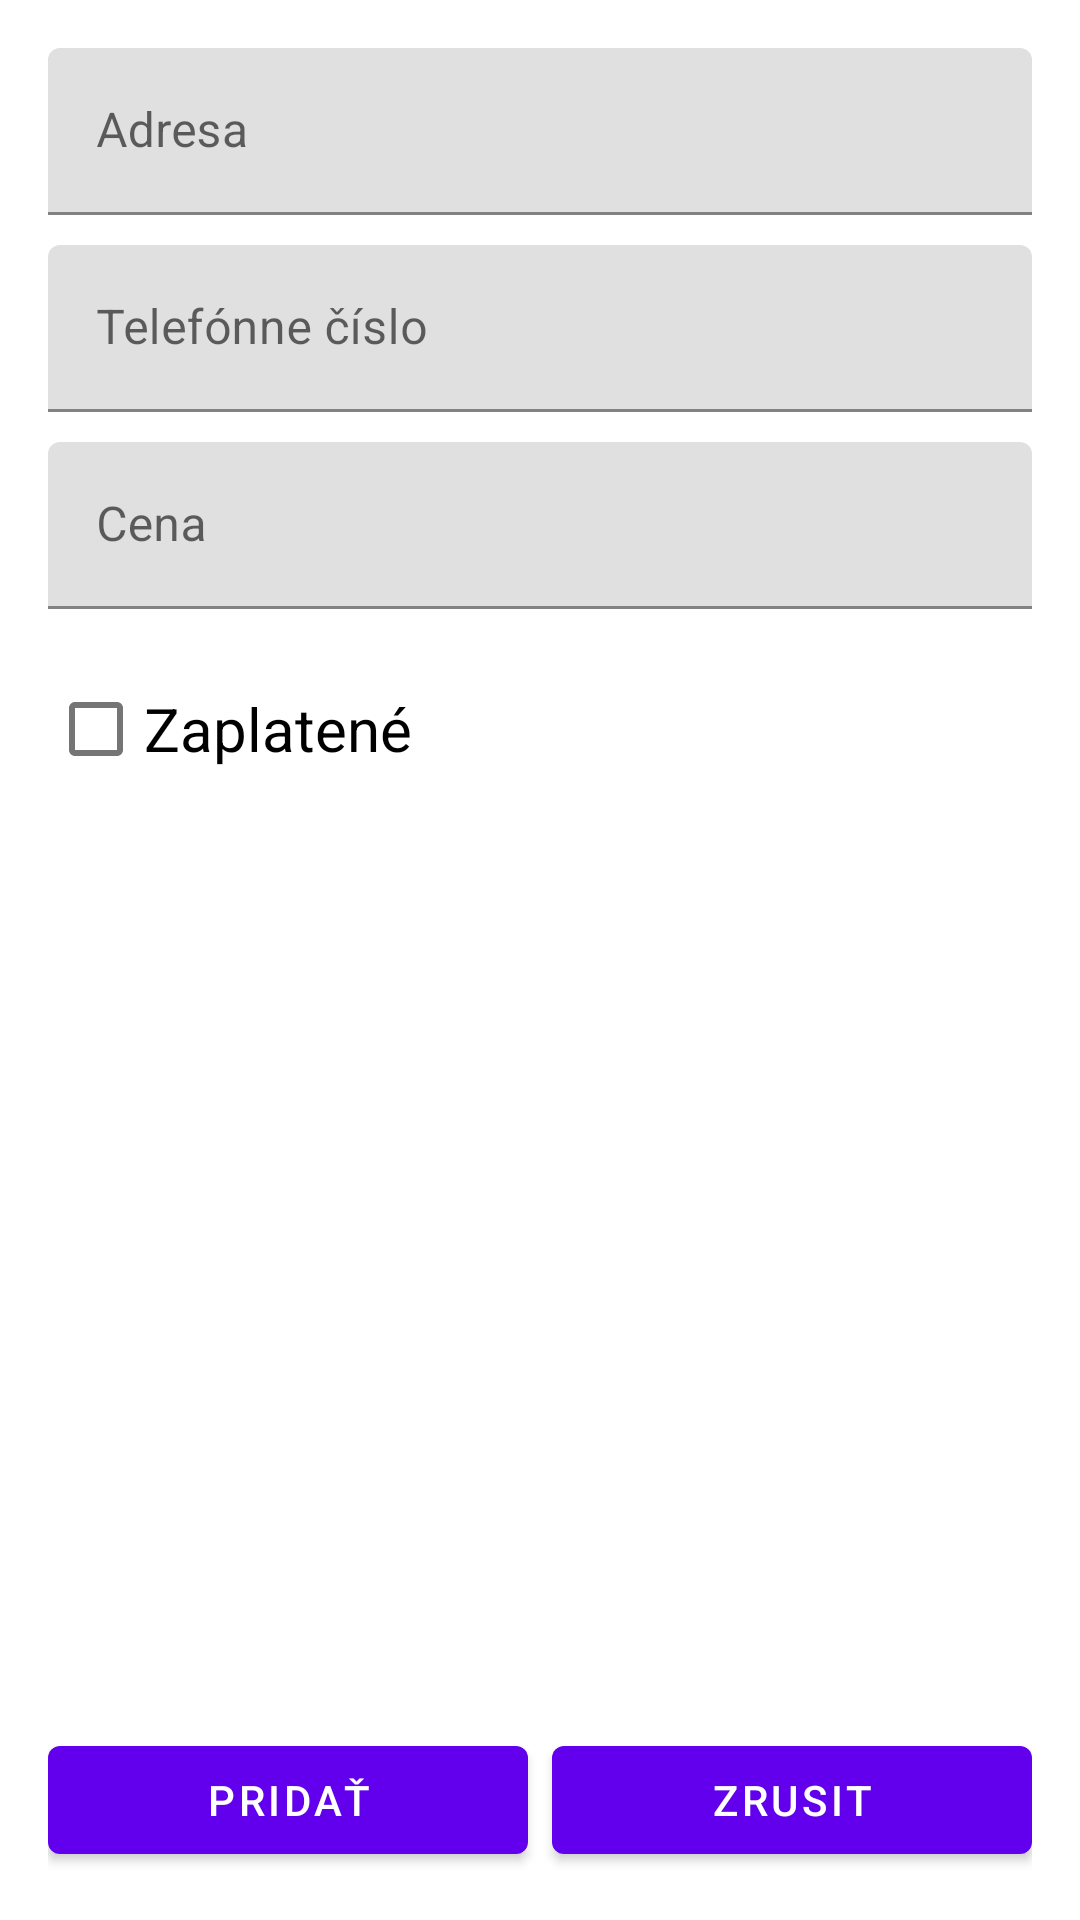

This screen was rendered from an Android layout file. Write that file and the resources it references.
<!-- AndroidManifest.xml: application theme Theme.Rozvoz -->
<!-- res/layout/dialog_add_record.xml -->
<?xml version="1.0" encoding="utf-8"?>
<RelativeLayout xmlns:android="http://schemas.android.com/apk/res/android"
    android:layout_width="match_parent"
    android:layout_height="match_parent"
    android:padding="16dp">

    
    <com.google.android.material.textfield.TextInputLayout
        android:id="@+id/addressInputLayout"
        android:layout_width="match_parent"
        android:layout_height="wrap_content">

        <com.google.android.material.textfield.TextInputEditText
            android:id="@+id/addressEditText"
            android:layout_width="match_parent"
            android:layout_height="wrap_content"
            android:hint="Adresa" />

    </com.google.android.material.textfield.TextInputLayout>

    
    <com.google.android.material.textfield.TextInputLayout
        android:id="@+id/phoneInputLayout"
        android:layout_width="match_parent"
        android:layout_height="wrap_content"
        android:layout_below="@+id/addressInputLayout"
        android:layout_marginTop="10dp">

        <com.google.android.material.textfield.TextInputEditText
            android:id="@+id/phoneEditText"
            android:layout_width="match_parent"
            android:layout_height="wrap_content"
            android:hint="Telefónne číslo" />

    </com.google.android.material.textfield.TextInputLayout>

    
    <com.google.android.material.textfield.TextInputLayout
        android:id="@+id/priceInputLayout"
        android:layout_width="match_parent"
        android:layout_height="wrap_content"
        android:layout_below="@+id/phoneInputLayout"
        android:layout_marginTop="10dp">

        <com.google.android.material.textfield.TextInputEditText
            android:id="@+id/priceEditText"
            android:layout_width="match_parent"
            android:layout_height="wrap_content"
            android:hint="Cena"
            android:inputType="numberDecimal" />

    </com.google.android.material.textfield.TextInputLayout>

    
    <CheckBox
        android:id="@+id/paidCheckBox"
        android:layout_width="match_parent"
        android:layout_height="wrap_content"
        android:layout_below="@+id/priceInputLayout"
        android:layout_marginTop="16dp"
        android:text="Zaplatené"
        android:textSize="20sp" />

    
    <LinearLayout
        android:layout_width="match_parent"
        android:layout_height="wrap_content"
        android:layout_alignParentStart="true"
        android:layout_alignParentBottom="true"
        android:orientation="horizontal">

        <Button
            android:id="@+id/addRecord"
            android:layout_width="match_parent"
            android:layout_height="match_parent"
            android:layout_weight="1"
            android:text="Pridať" />

        <Space
            android:id="@+id/space"
            android:layout_width="8dp"
            android:layout_height="match_parent" />

        
        <Button
            android:id="@+id/cancel"
            android:layout_width="match_parent"
            android:layout_height="match_parent"
            android:layout_weight="1"
            android:text="Zrusit" />
    </LinearLayout>



</RelativeLayout>
<!-- resources referenced by this layout -->
<resources>
  <style name="Theme.Rozvoz" parent="Theme.MaterialComponents.DayNight.DarkActionBar">
          
          <item name="colorPrimary">@color/purple_500</item>
          <item name="colorPrimaryVariant">@color/purple_700</item>
          <item name="colorOnPrimary">@color/white</item>
          
          <item name="colorSecondary">@color/teal_200</item>
          <item name="colorSecondaryVariant">@color/teal_700</item>
          <item name="colorOnSecondary">@color/black</item>
          
          <item name="android:statusBarColor">?attr/colorPrimaryVariant</item>
          
      </style>
  <color name="purple_500">#FF6200EE</color>
  <color name="purple_700">#FF3700B3</color>
  <color name="white">#FFFFFFFF</color>
  <color name="teal_200">#FF03DAC5</color>
  <color name="teal_700">#FF018786</color>
  <color name="black">#FF000000</color>
</resources>
